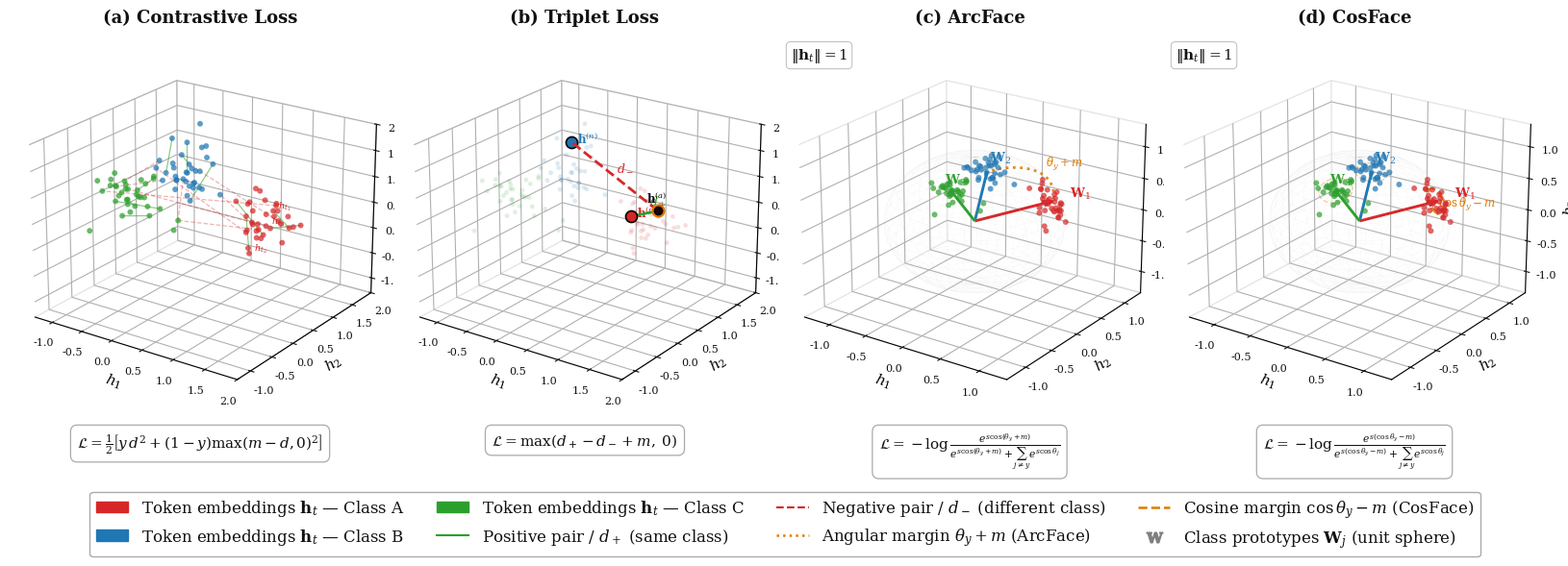

Generate this figure with matplotlib: (Note: this script raises an exception after producing the figure.)
"""
Didactic figure (paper-style): metric learning losses in token embedding space.
White background, serif font, subfigure labels, LaTeX-style math.
"""

import numpy as np
import matplotlib.pyplot as plt
import matplotlib.patches as mpatches
from matplotlib.lines import Line2D

np.random.seed(42)

# ── Palette (academic / printer-friendly) ────────────────────────────────────
BG     = 'white'
PANEL  = 'white'
GRID   = '#cccccc'
FG     = '#111111'
CLS_C  = ['#d62728', '#1f77b4', '#2ca02c']   # red / blue / green
CLS_N  = ['Class A', 'Class B', 'Class C']
GREEN  = '#2ca02c'
RED    = '#d62728'
ORANGE = '#e07b00'

plt.rcParams.update({
    'font.family'      : 'serif',
    'mathtext.fontset' : 'dejavuserif',
    'font.size'        : 13,
})

# ── Synthetic token embeddings ────────────────────────────────────────────────
def cluster(center, n=35, spread=0.26):
    return center + np.random.randn(n, 3) * spread

def normalize(X):
    return X / np.linalg.norm(X, axis=1, keepdims=True)

CENTERS = np.array([[1.3, 0.4, 0.7],
                    [-0.7, 1.4, 0.5],
                    [0.2, -1.1, 1.4]])

raw_pts  = np.vstack([cluster(c) for c in CENTERS])
lbls     = np.repeat([0, 1, 2], 35)
norm_pts = normalize(raw_pts)
norm_c   = normalize(CENTERS)

# ── Unit-sphere mesh ──────────────────────────────────────────────────────────
u = np.linspace(0, 2 * np.pi, 36)
v = np.linspace(0,     np.pi, 22)
SPH = (np.outer(np.cos(u), np.sin(v)),
       np.outer(np.sin(u), np.sin(v)),
       np.outer(np.ones_like(u), np.cos(v)))

# ── Helpers ───────────────────────────────────────────────────────────────────
VIEW = (22, -55)   # consistent viewpoint for all panels

def style_ax(ax, lim=None):
    ax.view_init(*VIEW)
    for axis in [ax.xaxis, ax.yaxis, ax.zaxis]:
        axis.pane.fill = False
        axis.pane.set_edgecolor(GRID)
    ax.tick_params(colors=FG, labelsize=8, pad=1)
    ax.grid(True, color=GRID, alpha=0.45, linewidth=0.5)
    ax.set_xlabel(r'$h_1$', fontsize=11, labelpad=-2)
    ax.set_ylabel(r'$h_2$', fontsize=11, labelpad=-2)
    ax.set_zlabel(r'$h_3$', fontsize=11, labelpad=-2)
    if lim:
        if isinstance(lim, (list, tuple)):
            ax.set_xlim(lim[0], lim[1])
            ax.set_ylim(lim[0], lim[1])
            ax.set_zlim(lim[0], lim[1])
        else:
            ax.set_xlim(-lim, lim)
            ax.set_ylim(-lim, lim)
            ax.set_zlim(-lim, lim)

def scatter_tokens(ax, pts, alpha=0.72, size=18):
    for i in range(3):
        m = lbls == i
        p = pts[m]
        ax.scatter(p[:,0], p[:,1], p[:,2],
                   c=CLS_C[i], alpha=alpha, s=size, edgecolors='none', zorder=3)

def formula_box(ax, text):
    ax.text2D(0.50, -0.04, text,
              transform=ax.transAxes, ha='center', va='top',
              fontsize=11, color=FG,
              bbox=dict(boxstyle='round,pad=0.45', facecolor='white',
                        edgecolor='#aaaaaa', linewidth=0.9))

def norm_label(ax):
    ax.text2D(0.03, 0.94, r'$\|\mathbf{h}_t\|=1$',
              transform=ax.transAxes, fontsize=11, color=FG,
              bbox=dict(boxstyle='round,pad=0.30', facecolor='white',
                        edgecolor='#bbbbbb', linewidth=0.7))

# ════════════════════════════════════════════════════════════════════════════
# 1×4 horizontal layout. 3D axes have ~17% internal padding on each side, so
# bounding boxes overlap intentionally; visible content stays evenly spaced.
W, H = 0.32, 0.72
DX   = 0.25   # horizontal step between panel origins
BOT  = 0.28   # bottom of each axes bbox (space for legend + formula boxes below)
fig = plt.figure(figsize=(16, 5.5), facecolor=BG)

# ── (a) Contrastive Loss ──────────────────────────────────────────────────────
ax1 = fig.add_axes([-0.04, BOT, W, H], projection='3d', facecolor=PANEL)
scatter_tokens(ax1, raw_pts)

rng = np.random.default_rng(1)
for i in range(3):
    p = raw_pts[lbls == i]
    for j in range(0, 8, 2):
        ax1.plot([p[j,0], p[j+1,0]], [p[j,1], p[j+1,1]], [p[j,2], p[j+1,2]],
                 color=GREEN, lw=0.9, alpha=0.55)

for c0, c1 in [(0, 1), (1, 2), (0, 2)]:
    p0, p1 = raw_pts[lbls == c0], raw_pts[lbls == c1]
    for _ in range(3):
        a = p0[rng.integers(len(p0))]
        b = p1[rng.integers(len(p1))]
        ax1.plot([a[0],b[0]], [a[1],b[1]], [a[2],b[2]],
                 color=RED, lw=0.9, alpha=0.35, linestyle='--')

# Annotate a few token embeddings explicitly
for j, idx in enumerate([0, 4, 9]):
    p = raw_pts[lbls == 0][idx]
    ax1.text(p[0]+0.06, p[1]+0.03, p[2]+0.06,
             rf'$h_{{t_{j+1}}}$', color=CLS_C[0], fontsize=7)

ax1.set_title('(a) Contrastive Loss', fontsize=13, fontweight='bold',
              color=FG, pad=10, loc='center')
formula_box(ax1, r'$\mathcal{L} = \frac{1}{2}\left[y\,d^2 + (1-y)\max(m-d,0)^2\right]$')
style_ax(ax1, lim=(-1.3, 2.0))

# ── (b) Triplet Loss ──────────────────────────────────────────────────────────
ax2 = fig.add_axes([-0.04 + DX, BOT, W, H], projection='3d', facecolor=PANEL)
scatter_tokens(ax2, raw_pts, alpha=0.15, size=12)

anchor   = raw_pts[lbls == 0][0]
positive = raw_pts[lbls == 0][5]
negative = raw_pts[lbls == 1][2]

ax2.scatter(*anchor,   c='black',     s=75, zorder=6, edgecolors=ORANGE, linewidths=1.6)
ax2.scatter(*positive, c=CLS_C[0],    s=75, zorder=6, edgecolors='black', linewidths=1.2)
ax2.scatter(*negative, c=CLS_C[1],    s=75, zorder=6, edgecolors='black', linewidths=1.2)

ax2.plot([anchor[0], positive[0]], [anchor[1], positive[1]], [anchor[2], positive[2]],
         color=GREEN, lw=2.0, zorder=4)
ax2.plot([anchor[0], negative[0]], [anchor[1], negative[1]], [anchor[2], negative[2]],
         color=RED, lw=2.0, linestyle='--', zorder=4)

def midpt(a, b, off=(0, 0, 0)):
    return (a + b) / 2 + np.array(off)

ax2.text(*midpt(anchor, positive, [0.0, 0.12, 0.10]),
         r'$d_+$', color=GREEN, fontsize=9, fontweight='bold')
ax2.text(*midpt(anchor, negative, [0.05, 0.0, 0.12]),
         r'$d_-$', color=RED,   fontsize=9, fontweight='bold')

ax2.text(*(anchor   + [-0.14, -0.06,  0.14]), r'$\mathbf{h}^{(a)}$', color='black',   fontsize=8.5)
ax2.text(*(positive + [ 0.09,  0.00,  0.00]), r'$\mathbf{h}^{(p)}$', color=CLS_C[0], fontsize=8.5)
ax2.text(*(negative + [ 0.09,  0.00,  0.00]), r'$\mathbf{h}^{(n)}$', color=CLS_C[1], fontsize=8.5)

ax2.set_title('(b) Triplet Loss', fontsize=13, fontweight='bold',
              color=FG, pad=10, loc='center')
formula_box(ax2, r'$\mathcal{L} = \max(d_+ - d_- + m,\; 0)$')
style_ax(ax2, lim=(-1.3, 2.0))

# ── (c) ArcFace — Angular Margin ─────────────────────────────────────────────
ax3 = fig.add_axes([-0.04 + 2*DX, BOT, W, H], projection='3d', facecolor=PANEL)
ax3.plot_wireframe(*SPH, color=GRID, alpha=0.18, linewidth=0.25)
scatter_tokens(ax3, norm_pts)

for i, (c, col) in enumerate(zip(norm_c, CLS_C)):
    ax3.quiver(0, 0, 0, c[0], c[1], c[2],
               color=col, linewidth=2.1, arrow_length_ratio=0.13, zorder=5)
    ax3.text(c[0]*1.21, c[1]*1.21, c[2]*1.21,
             rf'$\mathbf{{W}}_{i+1}$', color=col, fontsize=9.5, fontweight='bold')

# Great-circle arc = angular margin between prototypes 0 and 1
t   = np.linspace(0.04, 0.96, 70)
arc = normalize(np.outer(1 - t, norm_c[0]) + np.outer(t, norm_c[1]))
ax3.plot(arc[:,0], arc[:,1], arc[:,2], color=ORANGE, lw=2.0, linestyle=':', alpha=0.9)
mid = arc[len(arc) // 2]
ax3.text(mid[0]*1.14, mid[1]*1.14, mid[2]*1.08,
         r'$\theta_y + m$', color=ORANGE, fontsize=8.5)

norm_label(ax3)
ax3.set_title('(c) ArcFace', fontsize=13, fontweight='bold',
              color=FG, pad=10, loc='center')
formula_box(ax3,
    r'$\mathcal{L} = -\log\frac{e^{s\cos(\theta_y+m)}}{e^{s\cos(\theta_y+m)}+\sum_{j\neq y}e^{s\cos\theta_j}}$')
style_ax(ax3, lim=1.35)

# ── (d) CosFace — Cosine Margin ───────────────────────────────────────────────
ax4 = fig.add_axes([-0.04 + 3*DX, BOT, W, H], projection='3d', facecolor=PANEL)
ax4.plot_wireframe(*SPH, color=GRID, alpha=0.18, linewidth=0.25)
scatter_tokens(ax4, norm_pts)

for i, (c, col) in enumerate(zip(norm_c, CLS_C)):
    ax4.quiver(0, 0, 0, c[0], c[1], c[2],
               color=col, linewidth=2.1, arrow_length_ratio=0.13, zorder=5)
    ax4.text(c[0]*1.21, c[1]*1.21, c[2]*1.21,
             rf'$\mathbf{{W}}_{i+1}$', color=col, fontsize=9.5, fontweight='bold')

for c_vec, col in zip(norm_c, CLS_C):
    perp1 = np.cross(c_vec, [0, 0, 1])
    if np.linalg.norm(perp1) < 0.01:
        perp1 = np.cross(c_vec, [0, 1, 0])
    perp1 /= np.linalg.norm(perp1)
    perp2 = np.cross(c_vec, perp1)
    perp2 /= np.linalg.norm(perp2)
    th   = np.linspace(0, 2 * np.pi, 90)
    ring = normalize(c_vec + 0.19 * (np.outer(np.cos(th), perp1) +
                                      np.outer(np.sin(th), perp2)))
    lw_r = 2.0 if col == CLS_C[0] else 1.0
    al_r = 0.90 if col == CLS_C[0] else 0.38
    ax4.plot(ring[:,0], ring[:,1], ring[:,2],
             color=ORANGE, lw=lw_r, linestyle='--', alpha=al_r)

# Label the highlighted margin ring
c0v   = norm_c[0]
perp1 = np.cross(c0v, [0, 0, 1]); perp1 /= np.linalg.norm(perp1)
perp2 = np.cross(c0v, perp1);    perp2 /= np.linalg.norm(perp2)
th    = np.linspace(0, 2 * np.pi, 90)
ring0 = normalize(c0v + 0.19 * (np.outer(np.cos(th), perp1) +
                                  np.outer(np.sin(th), perp2)))
ax4.text(ring0[10, 0], ring0[10, 1], ring0[10, 2] + 0.10,
         r'$\cos\theta_y - m$', color=ORANGE, fontsize=8.5)

norm_label(ax4)
ax4.set_title('(d) CosFace', fontsize=13, fontweight='bold',
              color=FG, pad=10, loc='center')
formula_box(ax4,
    r'$\mathcal{L} = -\log\frac{e^{s(\cos\theta_y - m)}}{e^{s(\cos\theta_y-m)}+\sum_{j\neq y}e^{s\cos\theta_j}}$')
style_ax(ax4, lim=1.35)

# ── Global legend ─────────────────────────────────────────────────────────────
handles = [
    mpatches.Patch(color=CLS_C[i],
                   label=fr'Token embeddings $\mathbf{{h}}_t$ — {CLS_N[i]}')
    for i in range(3)
] + [
    Line2D([0], [0], color=GREEN,  lw=1.5,
           label=r'Positive pair / $d_+$ (same class)'),
    Line2D([0], [0], color=RED,    lw=1.5, linestyle='--',
           label=r'Negative pair / $d_-$ (different class)'),
    Line2D([0], [0], color=ORANGE, lw=1.8, linestyle=':',
           label=r'Angular margin $\theta_y + m$ (ArcFace)'),
    Line2D([0], [0], color=ORANGE, lw=1.8, linestyle='--',
           label=r'Cosine margin $\cos\theta_y - m$ (CosFace)'),
    Line2D([0], [0], color='gray', lw=0, marker=r'$\mathbf{W}$', markersize=12,
           label=r'Class prototypes $\mathbf{W}_j$ (unit sphere)'),
]
fig.legend(handles=handles, loc='lower center', ncol=4,
           facecolor='white', labelcolor=FG, fontsize=12,
           framealpha=1.0, edgecolor='#aaaaaa',
           bbox_to_anchor=(0.5, 0.0))

out = 'docs/assets/losses_embedding_space.png'
plt.savefig(out, dpi=250, bbox_inches='tight', facecolor=BG)
print(f'Saved: {out}')
plt.show()
